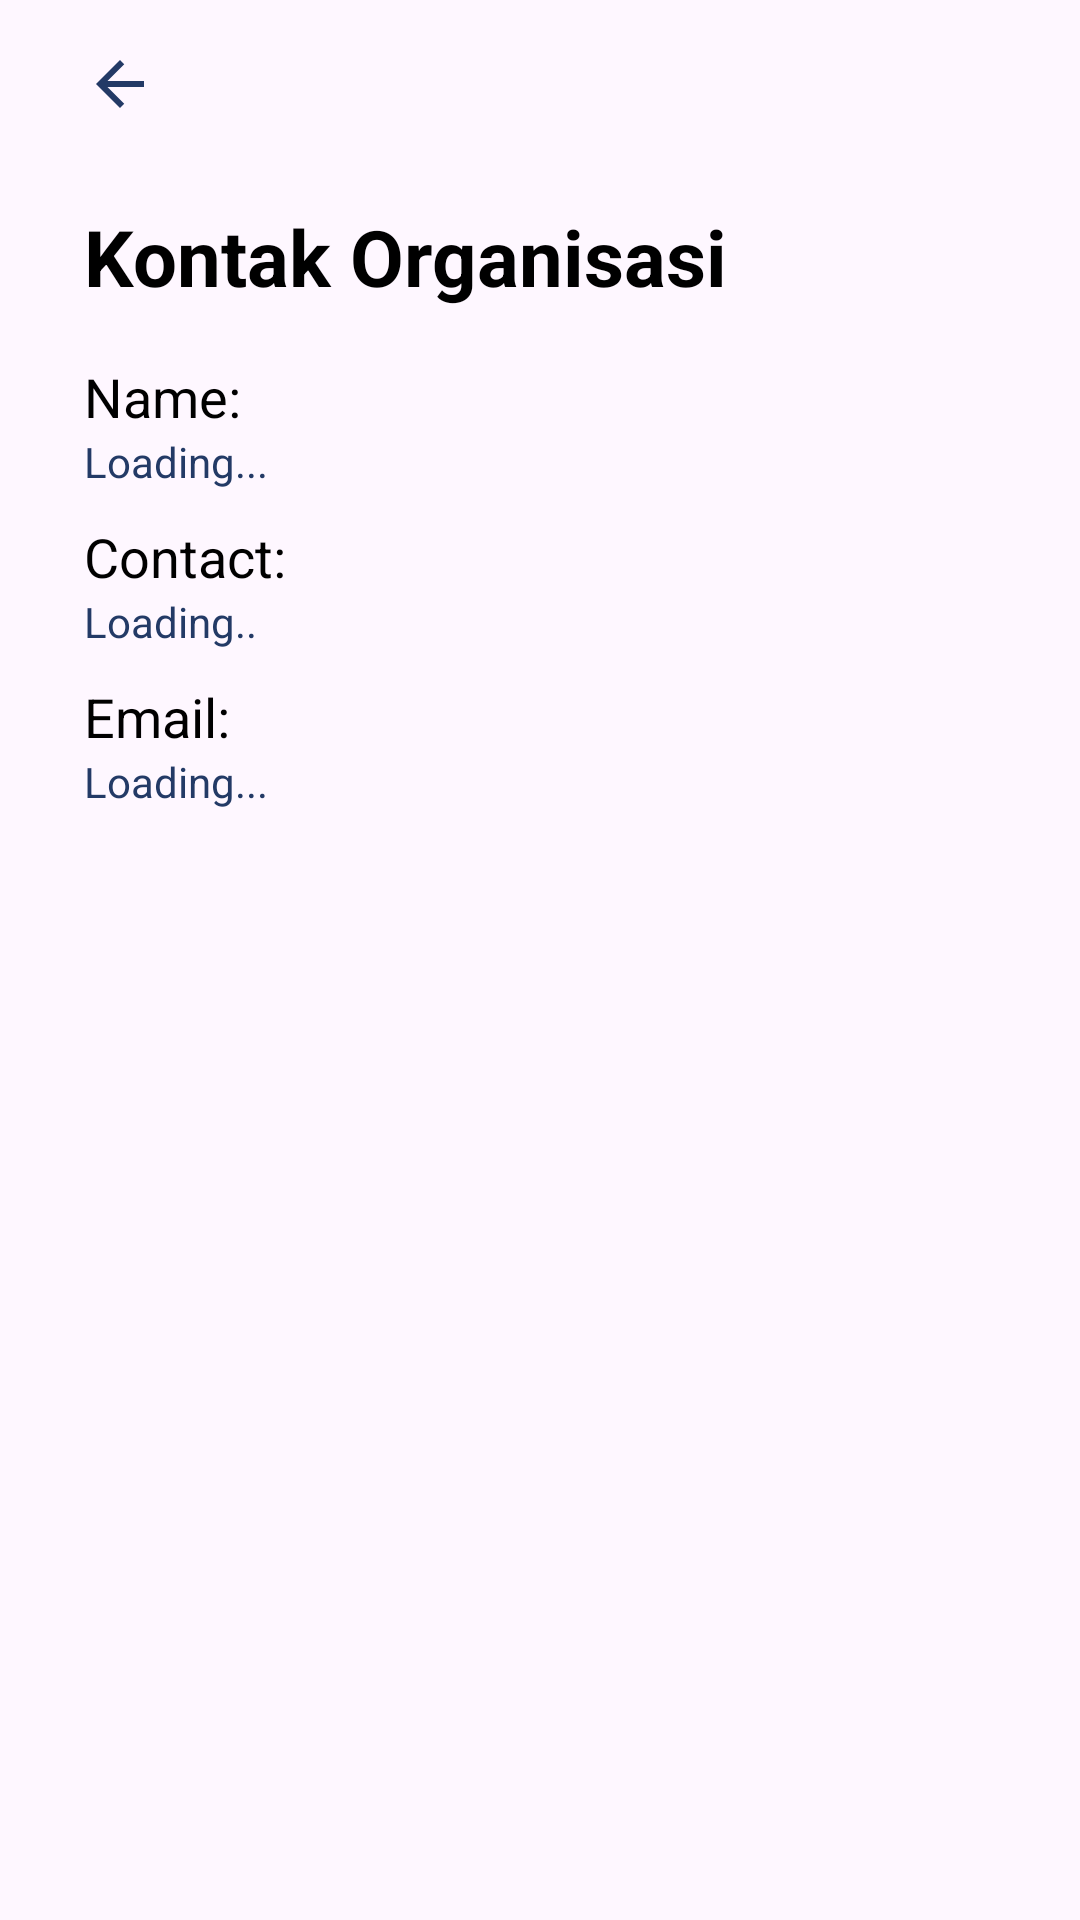

This screen was rendered from an Android layout file. Write that file and the resources it references.
<!-- AndroidManifest.xml: application theme Theme.TugasHalamanawal -->
<!-- res/layout/activity_item_class_online2.xml -->
<?xml version="1.0" encoding="utf-8"?>
<androidx.constraintlayout.widget.ConstraintLayout xmlns:android="http://schemas.android.com/apk/res/android"
    xmlns:app="http://schemas.android.com/apk/res-auto"
    xmlns:tools="http://schemas.android.com/tools"
    android:id="@+id/main"
    android:layout_width="match_parent"
    android:layout_height="match_parent"
    tools:context=".ItemClassOnline2">



    <TextView
        android:id="@+id/textView8"
        android:layout_width="wrap_content"
        android:layout_height="wrap_content"
        android:layout_marginStart="28dp"
        android:layout_marginTop="68dp"
        android:text="Kontak Organisasi"
        android:textColor="#000000"
        android:textSize="26sp"
        android:textStyle="bold"
        app:layout_constraintStart_toStartOf="parent"
        app:layout_constraintTop_toTopOf="parent" />

    <ImageView
        android:id="@+id/imageView11"
        android:layout_width="wrap_content"
        android:layout_height="wrap_content"
        android:layout_marginStart="28dp"
        android:layout_marginTop="16dp"
        app:layout_constraintStart_toStartOf="parent"
        app:layout_constraintTop_toTopOf="parent"
        app:srcCompat="@drawable/ic_back" />


    <LinearLayout
        android:id="@+id/linearLayout3"
        android:layout_width="wrap_content"
        android:layout_height="wrap_content"
        android:layout_marginStart="28dp"
        android:layout_marginTop="17dp"
        android:orientation="vertical"
        app:layout_constraintStart_toStartOf="parent"
        app:layout_constraintTop_toBottomOf="@+id/textView8">

        <TextView
            android:id="@+id/textViewName2"
            android:layout_width="wrap_content"
            android:layout_height="wrap_content"
            android:text="Name:"
            android:textColor="#000000"
            android:textSize="18sp"
            tools:layout_editor_absoluteX="29dp"
            tools:layout_editor_absoluteY="119dp" />

        <TextView
            android:id="@+id/textViewName"
            android:layout_width="wrap_content"
            android:layout_height="wrap_content"
            android:text="Loading..."
            android:textColor="#233A66"
            android:textSize="14sp"
            tools:layout_editor_absoluteX="29dp"
            tools:layout_editor_absoluteY="143dp"
            tools:ignore="DuplicateIds" />

    </LinearLayout>

    <LinearLayout
        android:id="@+id/linearLayout4"
        android:layout_width="wrap_content"
        android:layout_height="wrap_content"
        android:layout_marginStart="28dp"
        android:layout_marginTop="10dp"
        android:orientation="vertical"
        app:layout_constraintStart_toStartOf="parent"
        app:layout_constraintTop_toBottomOf="@+id/linearLayout3">

        <TextView
            android:id="@+id/textView11"
            android:layout_width="wrap_content"
            android:layout_height="wrap_content"
            android:text="Contact:"
            android:textColor="#000000"
            android:textSize="18sp"
            tools:layout_editor_absoluteX="29dp"
            tools:layout_editor_absoluteY="119dp" />

        <TextView
            android:id="@+id/textViewContact"
            android:layout_width="wrap_content"
            android:layout_height="wrap_content"
            android:text="Loading.."
            android:textColor="#233A66"
            android:textSize="14sp"
            tools:layout_editor_absoluteX="29dp"
            tools:layout_editor_absoluteY="143dp" />

    </LinearLayout>

    <LinearLayout
        android:layout_width="wrap_content"
        android:layout_height="wrap_content"
        android:layout_marginStart="28dp"
        android:layout_marginTop="10dp"
        android:orientation="vertical"
        app:layout_constraintStart_toStartOf="parent"
        app:layout_constraintTop_toBottomOf="@+id/linearLayout4">

        <TextView
            android:id="@+id/textView13"
            android:layout_width="wrap_content"
            android:layout_height="wrap_content"
            android:text="@string/email"
            android:textColor="#000000"
            android:textSize="18sp"
            tools:layout_editor_absoluteX="29dp"
            tools:layout_editor_absoluteY="119dp" />

        <TextView
            android:id="@+id/textViewEmail"
            android:layout_width="wrap_content"
            android:layout_height="wrap_content"
            android:text="Loading..."
            android:textColor="#233A66"
            android:textSize="14sp"
            tools:layout_editor_absoluteX="29dp"
            tools:layout_editor_absoluteY="143dp" />

    </LinearLayout>







</androidx.constraintlayout.widget.ConstraintLayout>
<!-- resources referenced by this layout -->
<resources>
  <!-- drawable ic_back (drawable) -->
  <vector xmlns:android="http://schemas.android.com/apk/res/android" android:autoMirrored="true" android:height="24dp" android:tint="#233A66" android:viewportHeight="24" android:viewportWidth="24" android:width="24dp">
        
      <path android:fillColor="@android:color/white" android:pathData="M20,11H7.83l5.59,-5.59L12,4l-8,8 8,8 1.41,-1.41L7.83,13H20v-2z"/>
      
  </vector>
  <string name="email">Email:</string>
  <style name="Theme.TugasHalamanawal" parent="Base.Theme.TugasHalamanawal" />
  <style name="Base.Theme.TugasHalamanawal" parent="Theme.Material3.DayNight.NoActionBar">
          
          
      </style>
</resources>
